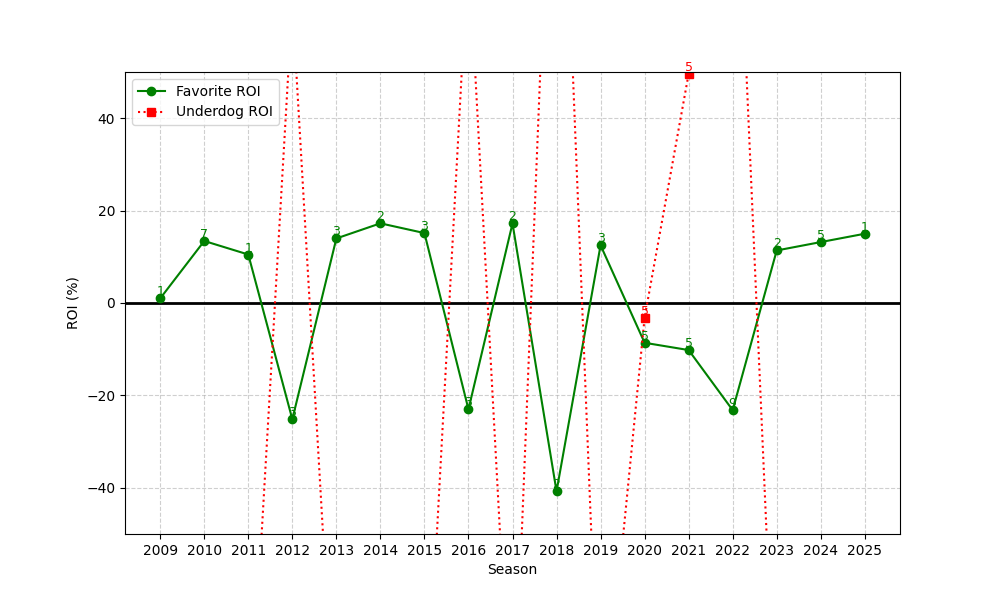

Source data for this figure (header and first rows):
season, n, favorite_roi, underdog_roi
2009, 1, 1.0, -100.0
2010, 7, 13.42, -100.0
2011, 1, 10.49, -100.0
2012, 3, -25.17, 65.0
2013, 3, 13.97, -100.0
2014, 2, 17.24, -100.0
2015, 3, 15.14, -100.0
2016, 3, -23.02, 77
2017, 2, 17.22, -100.0
2018, 2, -40.76, 138.0
2019, 3, 12.49, -100.0
2020, 5, -8.611, -3.2
2021, 5, -10.19, 49.6
2022, 9, -23.2, 117.9
2023, 2, 11.37, -100.0
2024, 5, 13.19, -100.0
2025, 1, 14.99, -100.0
